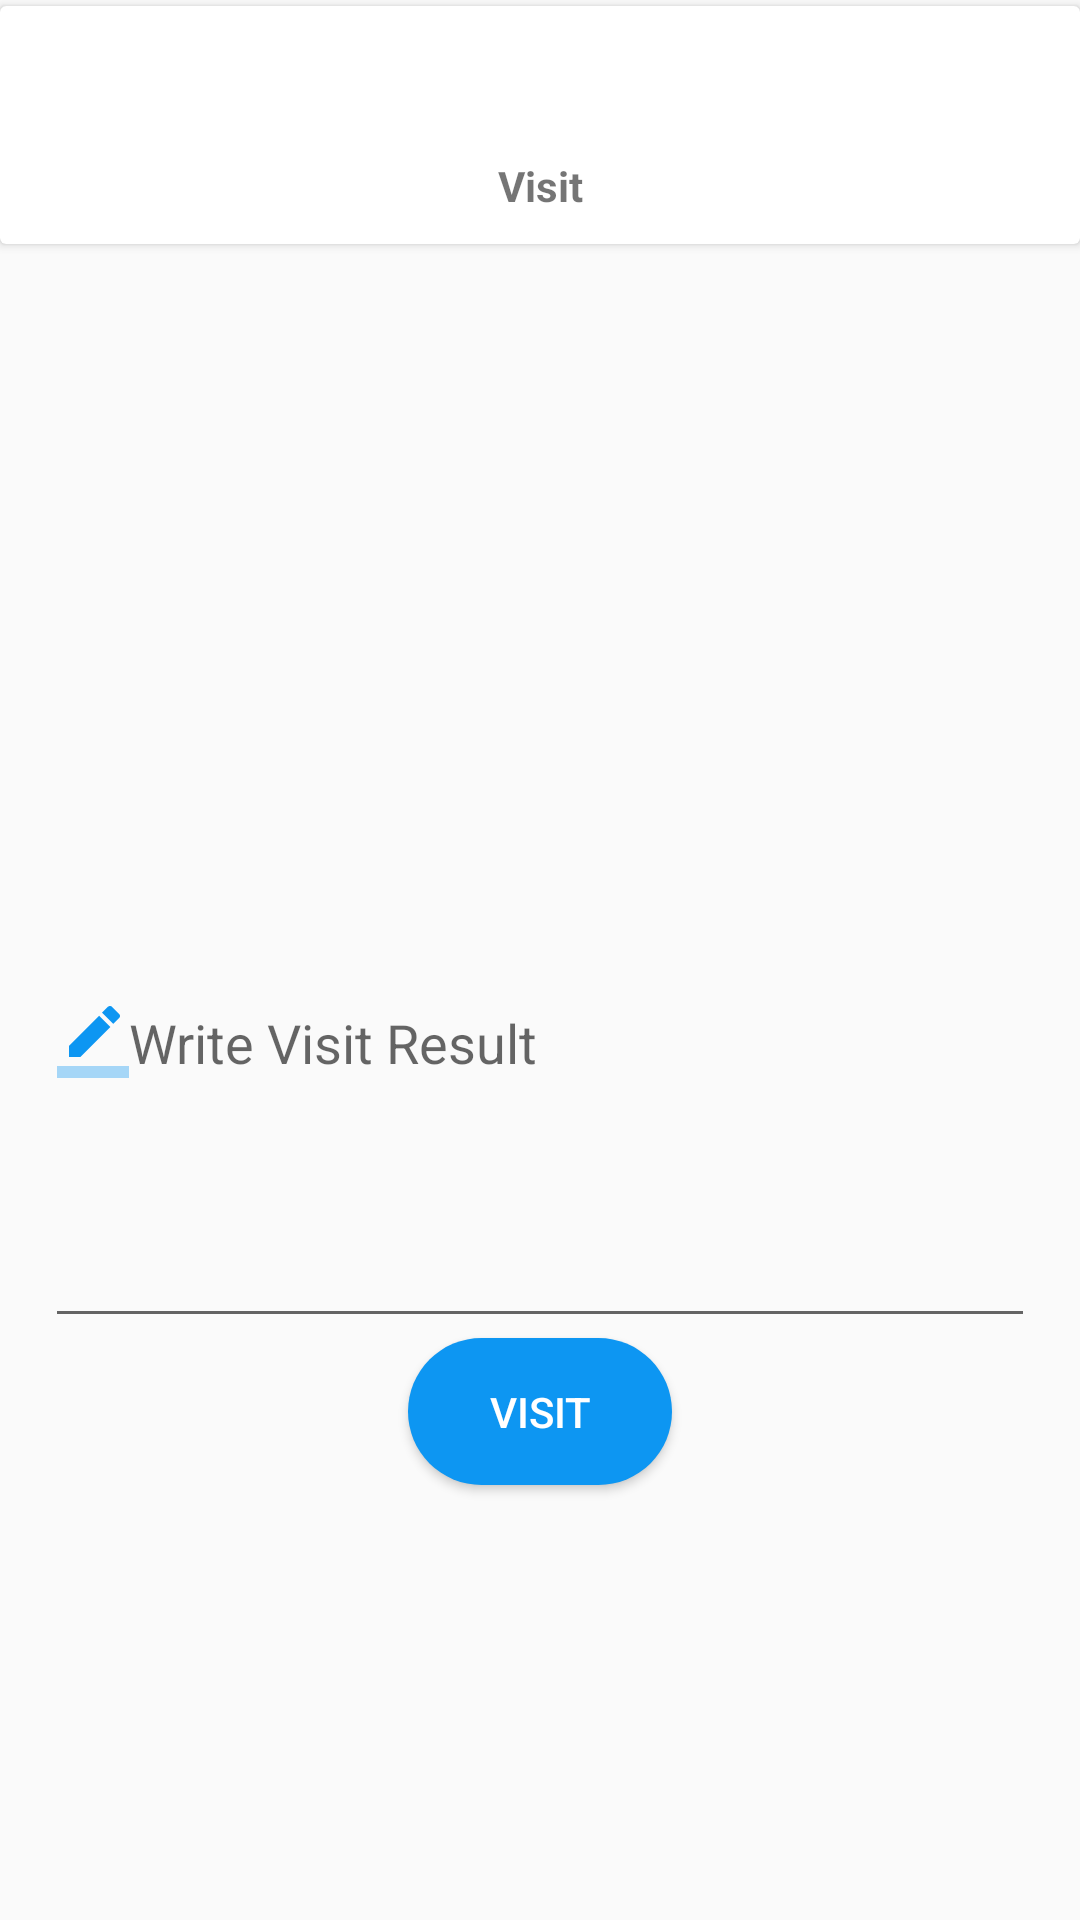

Produce the Android XML layout that renders to this screen, including the resource entries it uses.
<!-- AndroidManifest.xml: application theme AppTheme -->
<!-- res/layout/client_visit_update_status.xml -->
<?xml version="1.0" encoding="utf-8"?>
<LinearLayout xmlns:android="http://schemas.android.com/apk/res/android"
    android:orientation="vertical"
    android:layout_width="match_parent"
    android:layout_height="match_parent">
    <android.support.v7.widget.CardView
        android:background="@color/colorPrimaryDark"
        android:layout_marginTop="2dp"
        android:layout_width="match_parent"
        android:layout_height="wrap_content">
        <LinearLayout
            android:padding="10dp"
            android:orientation="vertical"
            android:layout_width="match_parent"
            android:layout_height="wrap_content">
            <TextView
                android:id="@+id/title_visit_client_name"
                android:gravity="center"
                android:layout_width="match_parent"
                android:layout_height="wrap_content"
                android:textStyle="bold"
                android:textSize="30sp" />
            <TextView
                android:textStyle="bold"
                android:text="Visit"
                android:gravity="center"
                android:layout_width="match_parent"
                android:layout_height="wrap_content" />

        </LinearLayout>

    </android.support.v7.widget.CardView>
            <LinearLayout
                android:orientation="vertical"
                android:gravity="center"
                android:layout_width="match_parent"
                android:layout_height="match_parent">
                <EditText
                    android:id="@+id/visit_result"
                    android:layout_marginTop="20dp"
                    android:layout_marginStart="15dp"
                    android:layout_marginEnd="15dp"
                    android:height="200dp"
                    android:layout_width="match_parent"
                    android:layout_height="wrap_content"
                    android:ems="20"
                    android:inputType="textMultiLine"
                    android:drawableLeft="@drawable/ic_descrption"
                    android:hint="Write Visit Result"/>
                <Button
                    android:id="@+id/update_visit_btn"
                    android:layout_width="wrap_content"
                    android:layout_height="wrap_content"
                    android:background="@drawable/buttonstyleprimary"
                    android:text="Visit"
                    android:drawableLeft="@drawable/ic_save"
                    android:textColor="@color/colorWhite" />
            </LinearLayout>


</LinearLayout>
<!-- resources referenced by this layout -->
<resources>
  <color name="colorPrimaryDark">#303f9f</color>
  <color name="colorWhite">#FFFFFF</color>
  <!-- drawable buttonstyleprimary (drawable) -->
  <?xml version="1.0" encoding="utf-8"?>
  <shape xmlns:android="http://schemas.android.com/apk/res/android">
  <solid android:color="@color/colorLight"/>
      <corners android:radius="25dp"/>
      <padding android:top="15dp" android:bottom="15dp" android:left="15dp" android:right="15dp"/>
  </shape>
  <!-- drawable ic_descrption (drawable) -->
  <vector xmlns:android="http://schemas.android.com/apk/res/android"
          android:width="24dp"
          android:height="24dp"
          android:viewportWidth="24.0"
          android:viewportHeight="24.0">
      <path
          android:fillColor="@color/colorLight"
          android:pathData="M17.75,7L14,3.25l-10,10L4,17h3.75l10,-10zM20.71,4.04c0.39,-0.39 0.39,-1.02 0,-1.41L18.37,0.29c-0.39,-0.39 -1.02,-0.39 -1.41,0L15,2.25 18.75,6l1.96,-1.96z"/>
      <path
          android:fillColor="@color/colorLight"
          android:pathData="M0,20h24v4H0z"
          android:fillAlpha=".36"/>
  </vector>
  <style name="AppTheme" parent="Theme.AppCompat.Light.DarkActionBar">
          
          <item name="colorPrimary">@color/colorPrimary</item>
          <item name="colorPrimaryDark">@color/colorPrimaryDark</item>
          <item name="colorAccent">@color/colorAccent</item>
      </style>
  <color name="colorLight">#0d96f2</color>
  <color name="colorPrimary">#0F84F3</color>
  <color name="colorAccent">#40464d</color>
</resources>
